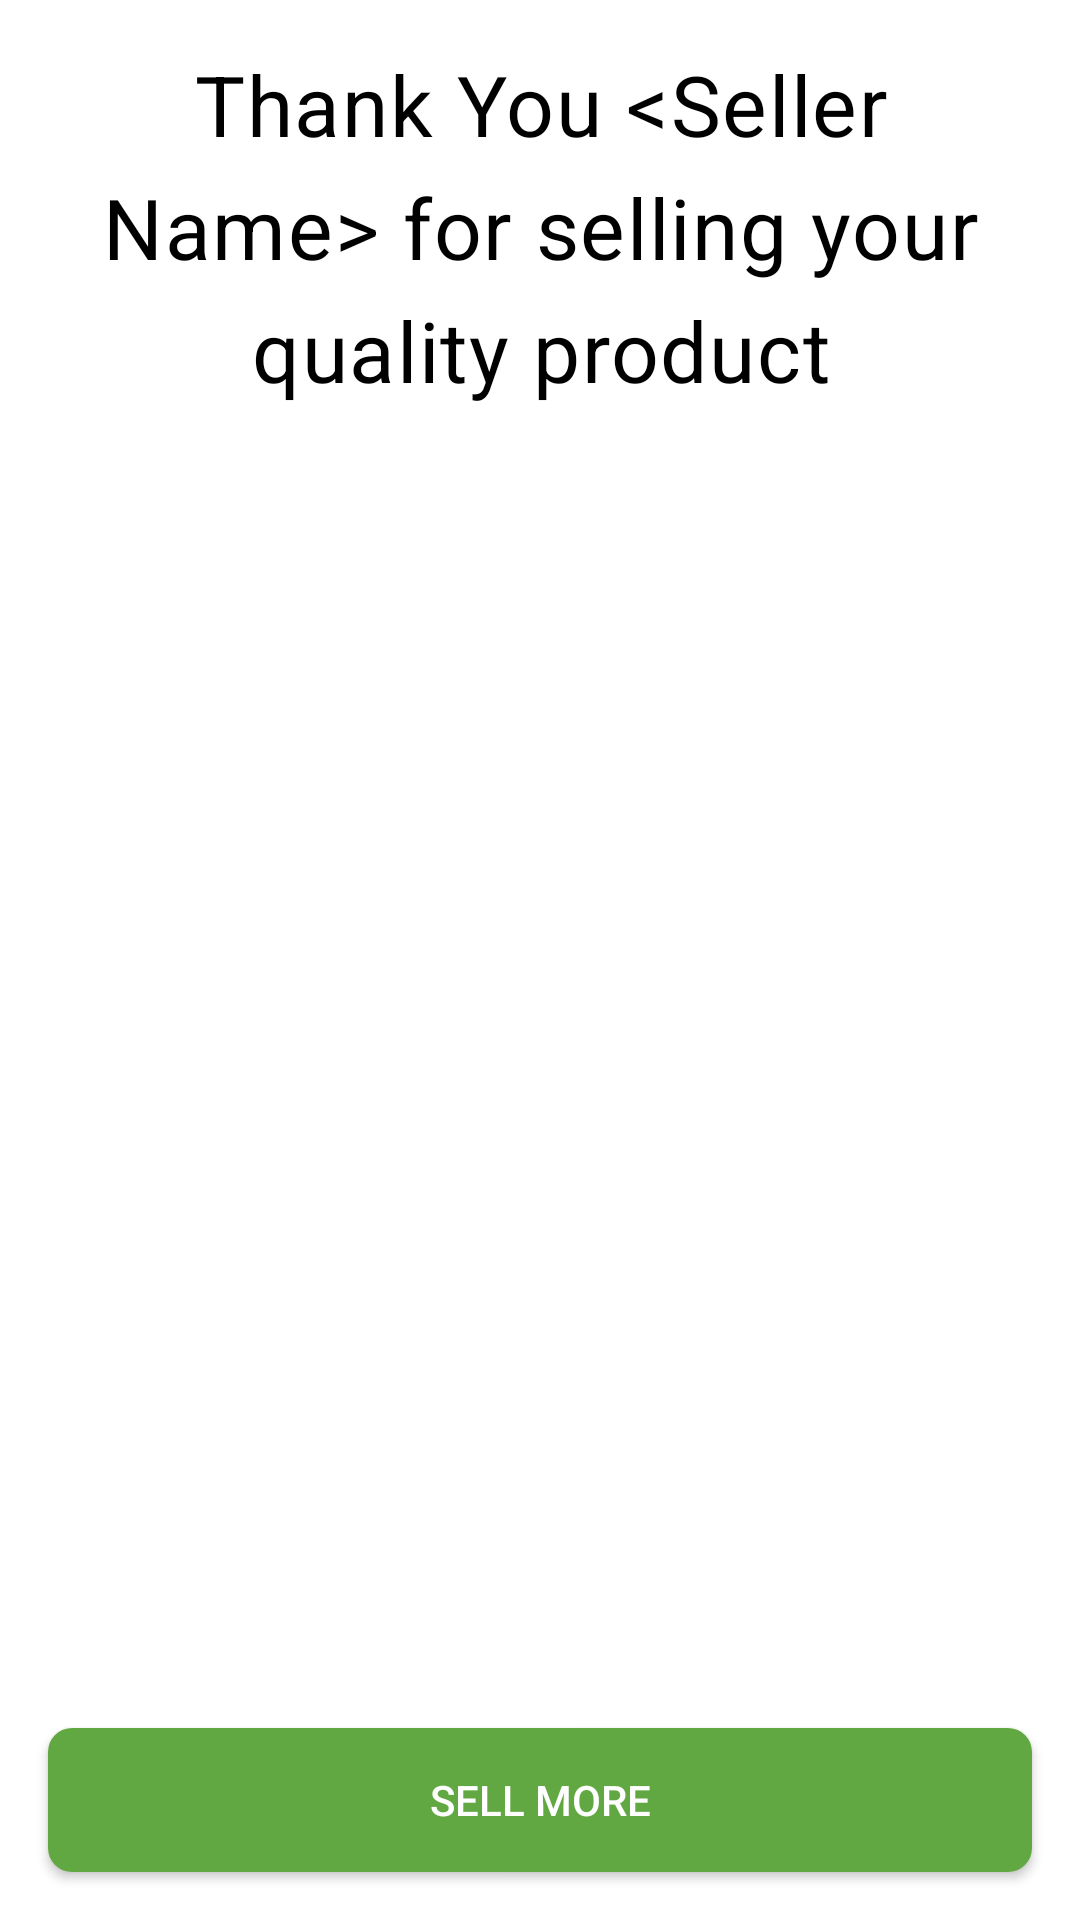

Write the Android layout XML for this screen, with the resource values it uses.
<!-- AndroidManifest.xml: application theme Theme.JivaAssisment -->
<!-- res/layout/fragment_result.xml -->
<?xml version="1.0" encoding="utf-8"?>
<androidx.constraintlayout.widget.ConstraintLayout xmlns:android="http://schemas.android.com/apk/res/android"
    android:layout_width="match_parent"
    android:layout_height="match_parent"
    xmlns:app="http://schemas.android.com/apk/res-auto">

    <TextView
        android:id="@+id/tvSeller"
        android:layout_width="0dp"
        android:layout_height="wrap_content"
        app:layout_constraintStart_toStartOf="parent"
        app:layout_constraintEnd_toEndOf="parent"
        style="@style/HeadingSemiBold_28_34"
        android:gravity="center"
        android:layout_margin="@dimen/box_space"
        app:layout_constraintTop_toTopOf="parent"
        android:text="@string/thank_you"/>


    <androidx.appcompat.widget.AppCompatButton
        android:id="@+id/btnReturn"
        android:layout_width="match_parent"
        android:layout_height="wrap_content"
        android:text="Sell More"
        style="@style/BigButton"
        android:layout_marginHorizontal="@dimen/box_space"
        app:layout_constraintBottom_toBottomOf="parent"
        app:layout_constraintEnd_toEndOf="parent"
        android:layout_marginBottom="@dimen/box_space"
        android:layout_marginTop="@dimen/triple_box_space"
        app:layout_constraintStart_toStartOf="parent" />

</androidx.constraintlayout.widget.ConstraintLayout>
<!-- resources referenced by this layout -->
<resources>
  <dimen name="box_space">16dp</dimen>
  <dimen name="triple_box_space">48dp</dimen>
  <string name="thank_you">Thank You &lt;Seller Name&gt; for selling your quality product</string>
  <style name="BigButton">
          <item name="android:paddingTop">@dimen/quarter_box_space</item>
          <item name="android:paddingBottom">@dimen/quarter_box_space</item>
          <item name="android:background">@drawable/bg_button</item>
          <item name="android:textColor">@color/white</item>
      </style>
  <style name="HeadingSemiBold_28_34">
          <item name="android:textSize">28sp</item>
          <item name="android:lineSpacingExtra">8sp</item>
          <item name="android:letterSpacing">0.02</item>
          <item name="android:textColor">@color/black</item>
      </style>
  <style name="Theme.JivaAssisment" parent="Theme.MaterialComponents.DayNight.NoActionBar">
          
          <item name="colorPrimary">@color/purple_500</item>
          <item name="android:windowLightStatusBar">true</item>
          <item name="colorPrimaryVariant">@color/white</item>
          <item name="colorOnPrimary">@color/white</item>
          
          <item name="colorSecondary">@color/teal_200</item>
          <item name="colorSecondaryVariant">@color/teal_700</item>
          <item name="colorOnSecondary">@color/black</item>
          
          <item name="android:statusBarColor">?attr/colorPrimaryVariant</item>
          
      </style>
  <dimen name="quarter_box_space">8dp</dimen>
  <!-- drawable bg_button (drawable) -->
  <?xml version="1.0" encoding="utf-8"?>
  <shape xmlns:android="http://schemas.android.com/apk/res/android"
      android:shape="rectangle">
      <corners android:radius="@dimen/quarter_box_space"/>
      <solid android:color="@color/colorPrimary"/>
  
  </shape>
  <color name="white">#FFFFFFFF</color>
  <color name="black">#FF000000</color>
  <color name="purple_500">#FF6200EE</color>
  <color name="teal_200">#FF03DAC5</color>
  <color name="teal_700">#FF018786</color>
  <color name="colorPrimary">#61A843</color>
</resources>
